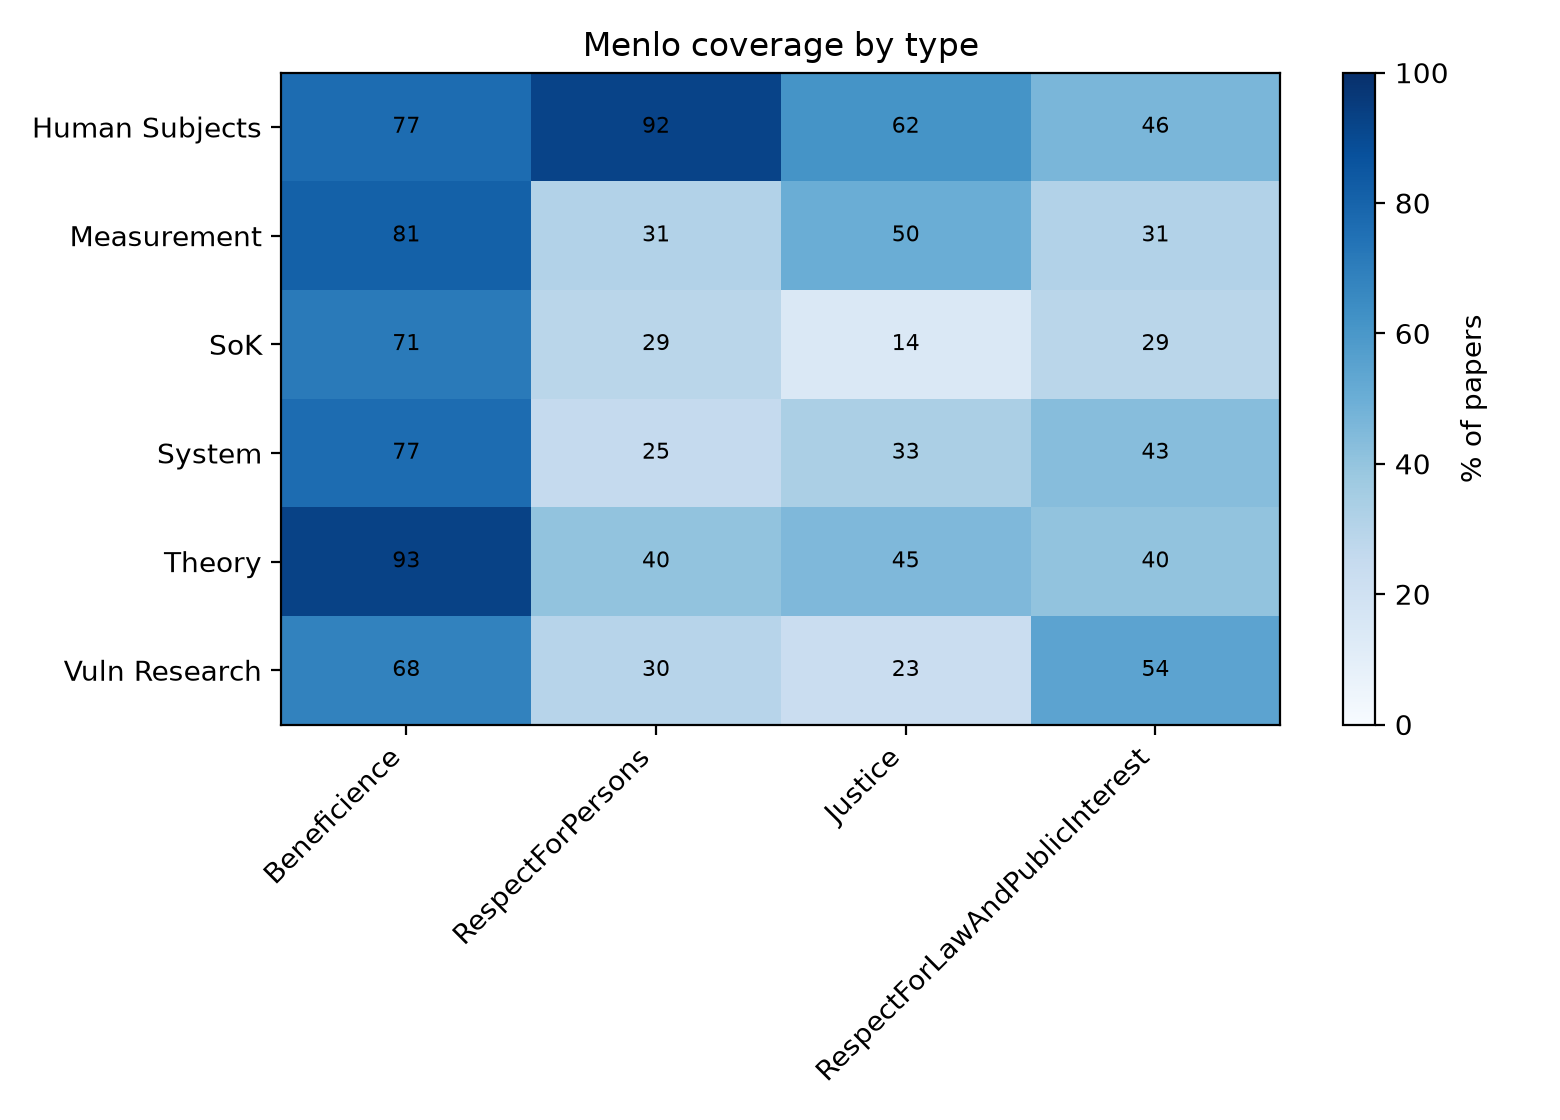

The data file committed next to this chart (first rows):
Research_Type, n, Beneficience, RespectForPersons, Justice, RespectForLawAndPublicInterest
Human Subjects, 13, 76.9, 92.3, 61.5, 46.2
Measurement, 16, 81.2, 31.2, 50.0, 31.2
SoK, 7, 71.4, 28.6, 14.3, 28.6
System, 60, 76.7, 25.0, 33.3, 43.3
Theory, 42, 92.9, 40.5, 45.2, 40.5
Vuln Research, 44, 68.2, 29.5, 22.7, 54.5
